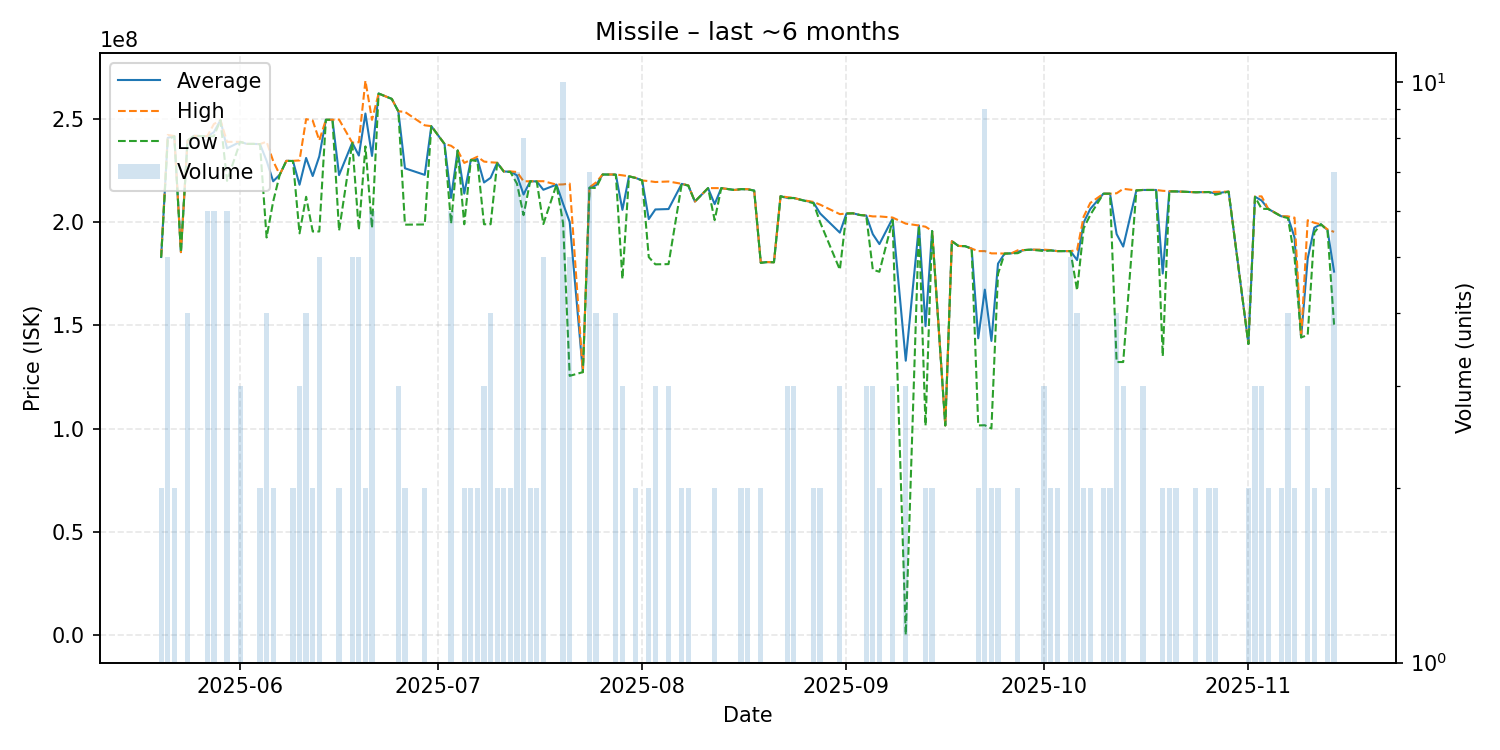

The file beside this chart, header and first rows:
date, average, highest, lowest, order_count, volume
2025-05-20, 183150000, 183400000, 182900000, 2, 2
2025-05-21, 240840000, 242250000, 239900000, 5, 5
2025-05-22, 241650000, 241700000, 241600000, 2, 2
2025-05-23, 185500000, 185500000, 185500000, 1, 1
2025-05-24, 239450000, 239500000, 239400000, 4, 4
2025-05-25, 241800000, 241800000, 241800000, 1, 1
2025-05-26, 241700000, 241700000, 241700000, 1, 1
2025-05-27, 241533333, 241650000, 241500000, 5, 6
2025-05-28, 243550000, 247500000, 241600000, 6, 6
2025-05-29, 249400000, 249400000, 249400000, 1, 1
2025-05-30, 235750000, 238900000, 220000000, 6, 6
2025-06-01, 238900000, 238900000, 238900000, 3, 3
2025-06-02, 237900000, 237900000, 237900000, 1, 1
2025-06-03, 237900000, 237900000, 237900000, 1, 1
2025-06-04, 237800000, 237800000, 237800000, 2, 2
2025-06-05, 229750000, 239000000, 192600000, 4, 4
2025-06-06, 219800000, 229600000, 210000000, 2, 2
2025-06-07, 223000000, 223000000, 223000000, 1, 1
2025-06-08, 229700000, 229700000, 229700000, 1, 1
2025-06-09, 229650000, 229700000, 229600000, 2, 2
2025-06-10, 218133333, 229900000, 194600000, 3, 3
2025-06-11, 231100000, 249900000, 212300000, 4, 4
2025-06-12, 222350000, 249200000, 195500000, 2, 2
2025-06-13, 231880000, 239600000, 195500000, 5, 5
2025-06-14, 249600000, 249600000, 249600000, 1, 1
2025-06-15, 249600000, 249600000, 249600000, 1, 1
2025-06-16, 222800000, 249700000, 195900000, 2, 2
2025-06-18, 238480000, 238500000, 238400000, 5, 5
2025-06-19, 232260000, 238700000, 196200000, 5, 5
2025-06-20, 252600000, 268500000, 236700000, 2, 2
2025-06-21, 232083333, 249550000, 197200000, 5, 6
2025-06-22, 262300000, 262300000, 262300000, 1, 1
2025-06-24, 259700000, 259700000, 259700000, 1, 1
2025-06-25, 253666667, 253700000, 253600000, 2, 3
2025-06-26, 226100000, 253400000, 198800000, 2, 2
2025-06-29, 222900000, 246900000, 198900000, 2, 2
2025-06-30, 246500000, 246500000, 246500000, 1, 1
2025-07-02, 237900000, 237900000, 237900000, 1, 1
2025-07-03, 211800000, 237000000, 199250000, 4, 6
2025-07-04, 234700000, 234700000, 234700000, 1, 1
2025-07-05, 213850000, 228700000, 199000000, 2, 2
2025-07-06, 230150000, 230200000, 230100000, 2, 2
2025-07-07, 230600000, 231700000, 229500000, 2, 2
2025-07-08, 219233333, 229350000, 199000000, 3, 3
2025-07-09, 221500000, 229000000, 199000000, 3, 4
2025-07-10, 228750000, 228800000, 228700000, 2, 2
2025-07-11, 224550000, 224600000, 224500000, 2, 2
2025-07-12, 224450000, 224600000, 224300000, 2, 2
2025-07-13, 222685714, 224300000, 218650000, 7, 7
2025-07-14, 213400000, 219800000, 203400000, 6, 8
2025-07-15, 219800000, 219800000, 219800000, 2, 2
2025-07-16, 219750000, 219800000, 219700000, 2, 2
2025-07-17, 215700000, 219850000, 199100000, 5, 5
2025-07-19, 218200000, 218200000, 218200000, 1, 1
2025-07-20, 208920000, 218300000, 199500000, 7, 10
2025-07-21, 200080000, 218700000, 125600000, 3, 5
2025-07-23, 127400000, 127400000, 127400000, 1, 1
2025-07-24, 216742857, 216850000, 216700000, 3, 7
2025-07-25, 217900000, 219250000, 216550000, 4, 4
2025-07-26, 223100000, 223100000, 223100000, 1, 1
... 88 more rows
